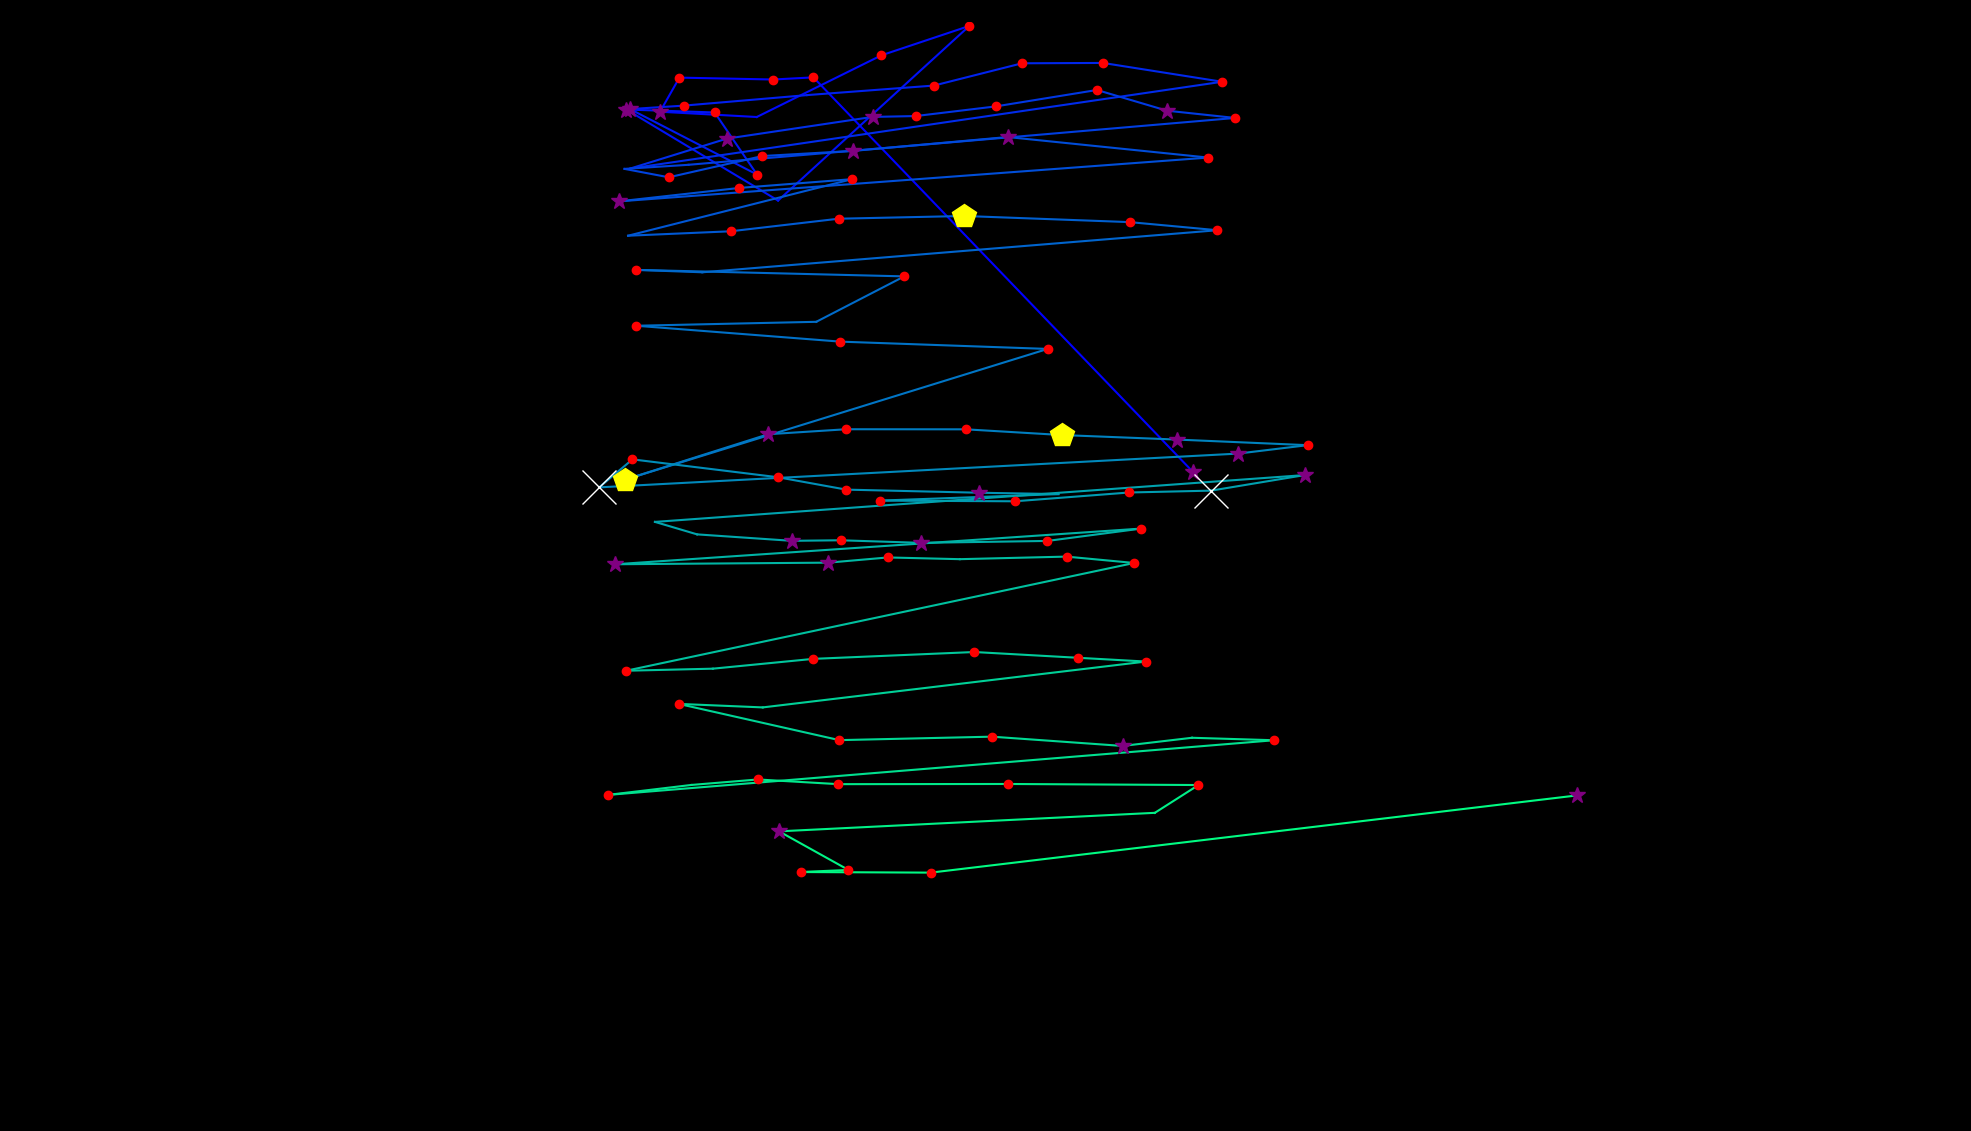

The table this chart was drawn from, first rows:
fixation_id, timestamp, avg_gaze_x, avg_gaze_y, duration
0.0, 36.15, 1550, 855.5, 277.2
1.0, 638.7, 1056, 1368, 144.6
2.0, 807.4, 1004, 1366, 144.6
3.0, 1012, 882.4, 1368, 120.5
4.0, 1157, 857.2, 1324, 253.1
5.0, 1470, 982.8, 1317, 96.41
6.0, 1820, 1145, 1397, 229
7.0, 2097, 1259, 1435, 120.5
8.0, 2350, 1010, 1208, 96.41
9.0, 2531, 813.5, 1327, 265.1
10.0, 2832, 928.1, 1323, 144.6
11.0, 3049, 983.1, 1242, 144.6
12.0, 3278, 818.2, 1327, 373.6
13.0, 3688, 887.7, 1332, 120.5
14.0, 4097, 1048, 1345, 96.41
15.0, 4290, 1213, 1358, 156.7
16.0, 4471, 1327, 1387, 180.8
17.0, 4676, 1432, 1387, 241
18.0, 4965, 1587, 1363, 168.7
19.0, 5327, 818.9, 1250, 108.5
20.0, 5628, 943.9, 1289, 385.6
21.0, 6062, 1133, 1317, 277.2
22.0, 6447, 1189, 1318, 229
23.0, 6701, 1293, 1331, 204.9
24.0, 6954, 1425, 1352, 204.9
25.0, 7195, 1516, 1325, 265.1
26.0, 7484, 1604, 1316, 120.5
27.0, 7858, 894.2, 1255, 108.5
28.0, 7990, 811.1, 1249, 108.5
29.0, 8267, 868.6, 1239, 229
30.0, 8532, 990.2, 1266, 229
31.0, 8785, 1108, 1273, 325.4
32.0, 9135, 1309, 1291, 373.6
33.0, 9858, 1569, 1264, 180.8
34.0, 10208, 803.7, 1207, 325.4
35.0, 10581, 960.3, 1225, 144.6
36.0, 10762, 1107, 1236, 156.7
37.0, 11003, 815.7, 1163, 108.5
38.0, 11352, 948.9, 1168, 180.8
39.0, 11654, 1089, 1185, 241
40.0, 11943, 1252, 1188, 433.9
41.0, 12401, 1467, 1180, 204.9
42.0, 12630, 1581, 1170, 132.6
43.0, 12883, 912.1, 1115, 96.41
44.0, 13003, 826.1, 1118, 156.7
45.0, 13208, 1174, 1110, 180.8
46.0, 13510, 1060, 1051, 96.41
47.0, 13630, 826.4, 1046, 216.9
48.0, 14028, 1092, 1025, 241
49.0, 14341, 1361, 1016, 132.6
50.0, 14510, 811.8, 845.9, 518.2
51.0, 15076, 997.8, 904.9, 277.2
52.0, 15378, 1099, 911.4, 144.6
53.0, 15655, 1255, 911.3, 168.7
54.0, 15848, 1379, 903.8, 470
55.0, 16354, 1529, 897.9, 337.4
56.0, 16715, 1698, 890.7, 204.9
57.0, 16944, 1608, 879.7, 397.7
58.0, 17595, 778.1, 835.9, 554.4
59.0, 18174, 821.4, 872.3, 156.7
... 47 more rows
